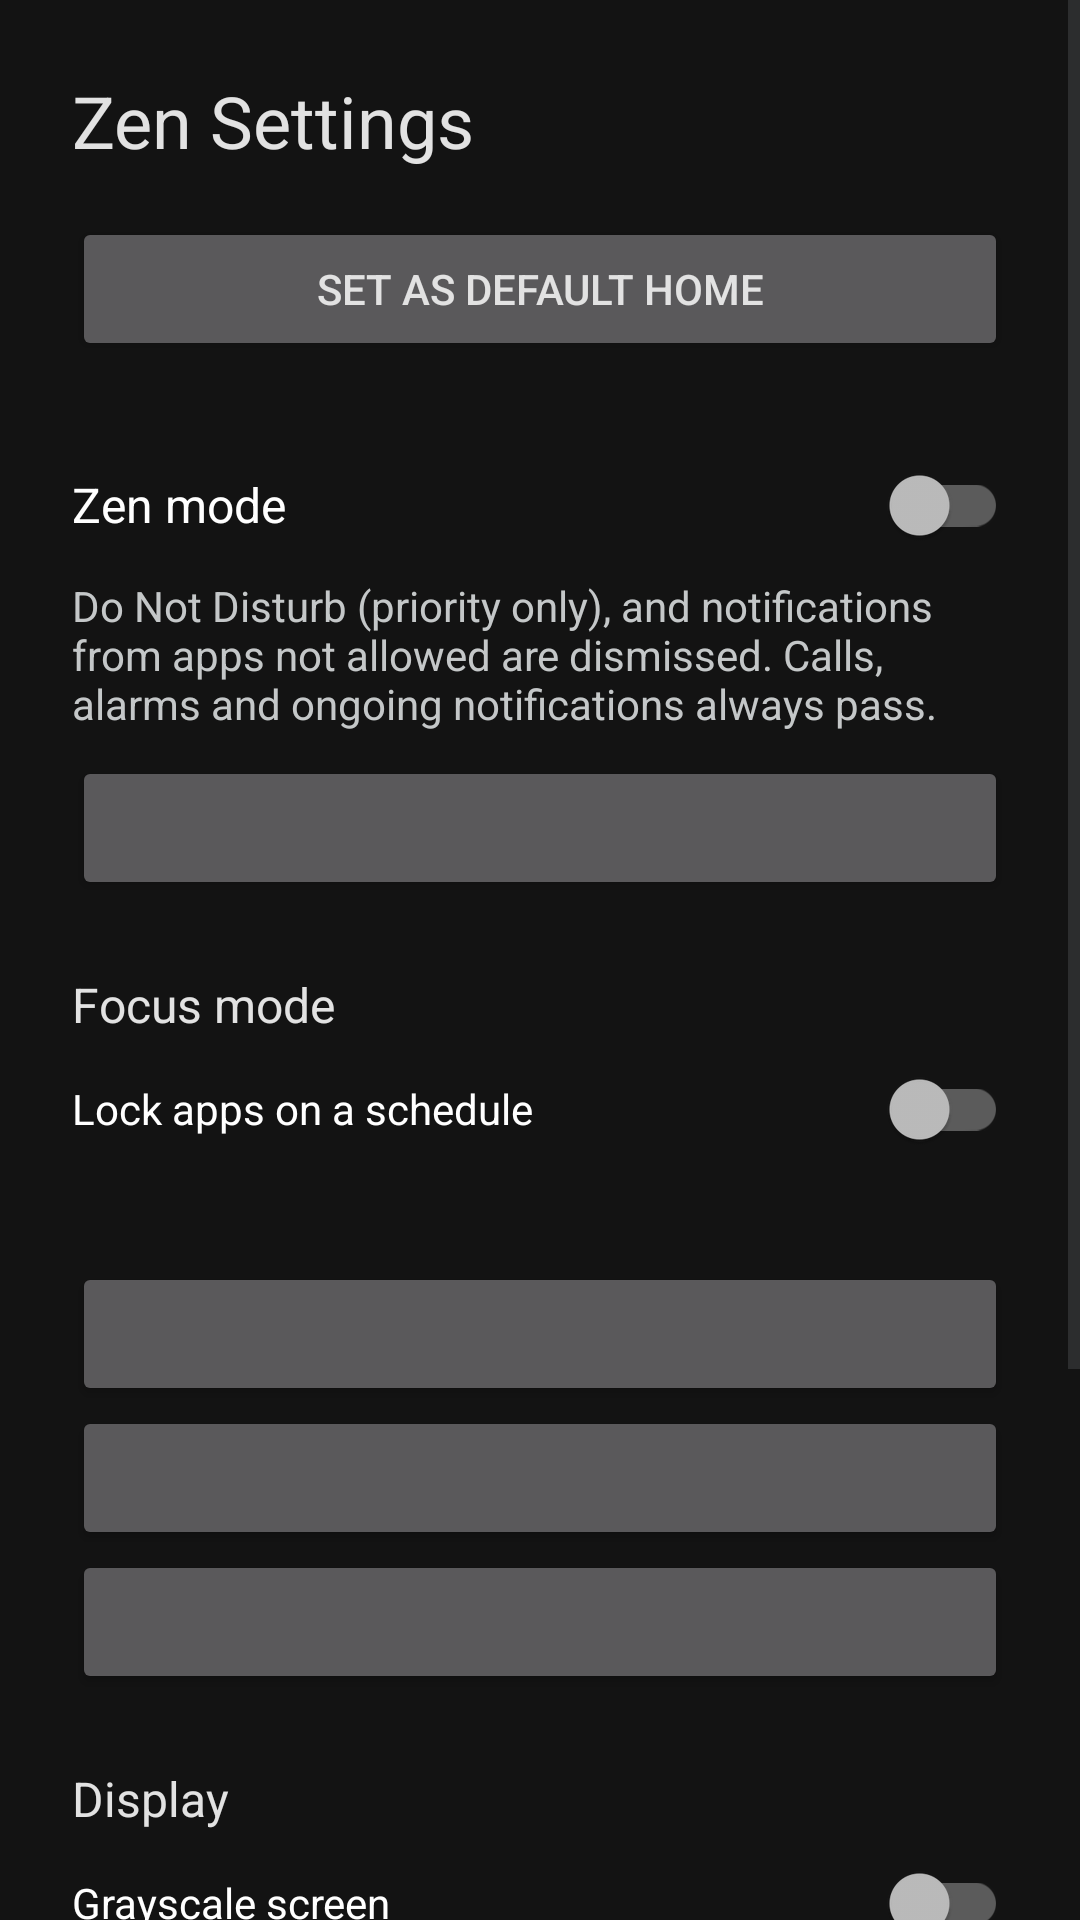

Here is an Android app screen rendered from its layout file. Give the layout XML and the strings, colors and styles it references.
<!-- AndroidManifest.xml: application theme Theme.Zen -->
<!-- res/layout/activity_settings.xml -->
<?xml version="1.0" encoding="utf-8"?>
<ScrollView xmlns:android="http://schemas.android.com/apk/res/android"
    xmlns:app="http://schemas.android.com/apk/res-auto"
    android:layout_width="match_parent"
    android:layout_height="match_parent">

<LinearLayout
    android:layout_width="match_parent"
    android:layout_height="wrap_content"
    android:orientation="vertical"
    android:paddingHorizontal="24dp"
    android:paddingBottom="24dp">

    <TextView
        android:layout_width="wrap_content"
        android:layout_height="wrap_content"
        android:layout_marginTop="24dp"
        android:text="@string/settings_label"
        android:textAppearance="@style/TextAppearance.AppCompat.Headline" />

    <Button
        android:id="@+id/setDefaultHome"
        android:layout_width="match_parent"
        android:layout_height="wrap_content"
        android:layout_marginTop="16dp"
        android:text="@string/set_default_home" />

    <androidx.appcompat.widget.SwitchCompat
        android:id="@+id/zenSwitch"
        android:layout_width="match_parent"
        android:layout_height="wrap_content"
        android:layout_marginTop="24dp"
        android:minHeight="48dp"
        android:text="@string/zen_mode"
        android:textAppearance="@style/TextAppearance.AppCompat.Subhead" />

    <TextView
        android:layout_width="wrap_content"
        android:layout_height="wrap_content"
        android:text="@string/zen_summary"
        android:textColor="?android:attr/textColorSecondary" />

    <Button
        android:id="@+id/allowedApps"
        android:layout_width="match_parent"
        android:layout_height="wrap_content"
        android:layout_marginTop="8dp" />

    <TextView
        android:layout_width="wrap_content"
        android:layout_height="wrap_content"
        android:layout_marginTop="24dp"
        android:text="@string/focus_title"
        android:textAppearance="@style/TextAppearance.AppCompat.Subhead" />

    <androidx.appcompat.widget.SwitchCompat
        android:id="@+id/focusSwitch"
        android:layout_width="match_parent"
        android:layout_height="wrap_content"
        android:minHeight="48dp"
        android:text="@string/focus_switch" />

    <TextView
        android:id="@+id/focusSummary"
        android:layout_width="wrap_content"
        android:layout_height="wrap_content"
        android:textColor="?android:attr/textColorSecondary" />

    <Button
        android:id="@+id/focusTime"
        android:layout_width="match_parent"
        android:layout_height="wrap_content"
        android:layout_marginTop="8dp" />

    <Button
        android:id="@+id/focusDays"
        android:layout_width="match_parent"
        android:layout_height="wrap_content" />

    <Button
        android:id="@+id/focusApps"
        android:layout_width="match_parent"
        android:layout_height="wrap_content" />

    <TextView
        android:layout_width="wrap_content"
        android:layout_height="wrap_content"
        android:layout_marginTop="24dp"
        android:text="@string/display_title"
        android:textAppearance="@style/TextAppearance.AppCompat.Subhead" />

    <androidx.appcompat.widget.SwitchCompat
        android:id="@+id/grayscaleSwitch"
        android:layout_width="match_parent"
        android:layout_height="wrap_content"
        android:minHeight="48dp"
        android:text="@string/grayscale" />

    <androidx.appcompat.widget.SwitchCompat
        android:id="@+id/animationsSwitch"
        android:layout_width="match_parent"
        android:layout_height="wrap_content"
        android:minHeight="48dp"
        android:text="@string/no_animations" />

    <LinearLayout
        android:id="@+id/adbHint"
        android:layout_width="match_parent"
        android:layout_height="wrap_content"
        android:background="?attr/selectableItemBackground"
        android:orientation="vertical"
        android:paddingVertical="8dp">

        <TextView
            android:layout_width="wrap_content"
            android:layout_height="wrap_content"
            android:text="@string/adb_hint"
            android:textColor="?android:attr/textColorSecondary" />

        <TextView
            android:id="@+id/adbCommand"
            android:layout_width="wrap_content"
            android:layout_height="wrap_content"
            android:layout_marginTop="4dp"
            android:textAppearance="@style/TextAppearance.Zen.MonoSmall" />
    </LinearLayout>

    <TextView
        android:layout_width="wrap_content"
        android:layout_height="wrap_content"
        android:layout_marginTop="24dp"
        android:text="@string/hidden_title"
        android:textAppearance="@style/TextAppearance.AppCompat.Subhead" />

    <TextView
        android:id="@+id/empty"
        android:layout_width="wrap_content"
        android:layout_height="wrap_content"
        android:layout_marginTop="12dp"
        android:text="@string/no_hidden"
        android:textColor="?android:attr/textColorSecondary" />

    <androidx.recyclerview.widget.RecyclerView
        android:id="@+id/hiddenList"
        android:layout_width="match_parent"
        android:layout_height="wrap_content"
        android:nestedScrollingEnabled="false"
        app:layoutManager="androidx.recyclerview.widget.LinearLayoutManager" />
</LinearLayout>
</ScrollView>
<!-- resources referenced by this layout -->
<resources>
  <string name="adb_hint">These need a one-time permission. Connect the phone to a computer with USB debugging on and run (tap to copy):</string>
  <string name="display_title">Display</string>
  <string name="focus_switch">Lock apps on a schedule</string>
  <string name="focus_title">Focus mode</string>
  <string name="grayscale">Grayscale screen</string>
  <string name="hidden_title">Hidden apps (tap to show again)</string>
  <string name="no_animations">Turn off animations</string>
  <string name="no_hidden">No hidden apps</string>
  <string name="set_default_home">Set as default home</string>
  <string name="settings_label">Zen Settings</string>
  <string name="zen_mode">Zen mode</string>
  <string name="zen_summary">Do Not Disturb (priority only), and notifications from apps not allowed are dismissed. Calls, alarms and ongoing notifications always pass.</string>
  <style name="TextAppearance.Zen.MonoSmall" parent="">
          <item name="android:fontFamily">@font/jetbrains_mono_medium</item>
          <item name="android:textSize">11sp</item>
          <item name="android:letterSpacing">0.08</item>
          <item name="android:textColor">@color/outline</item>
      </style>
  <style name="Theme.Zen" parent="Theme.AppCompat.NoActionBar">
          <item name="android:windowBackground">@color/background</item>
          <item name="android:textColorPrimary">@color/on_surface</item>
          <item name="android:textColorSecondary">@color/on_surface_variant</item>
          <item name="android:textColorHint">@color/outline</item>
          <item name="colorAccent">@color/primary</item>
          <item name="colorControlNormal">@color/outline_variant</item>
          <item name="colorControlActivated">@color/primary</item>
      </style>
  <color name="outline">#8E9192</color>
  <color name="background">#131313</color>
  <color name="on_surface">#E2E2E2</color>
  <color name="on_surface_variant">#C4C7C8</color>
  <color name="primary">#FFFFFF</color>
  <color name="outline_variant">#444748</color>
</resources>
